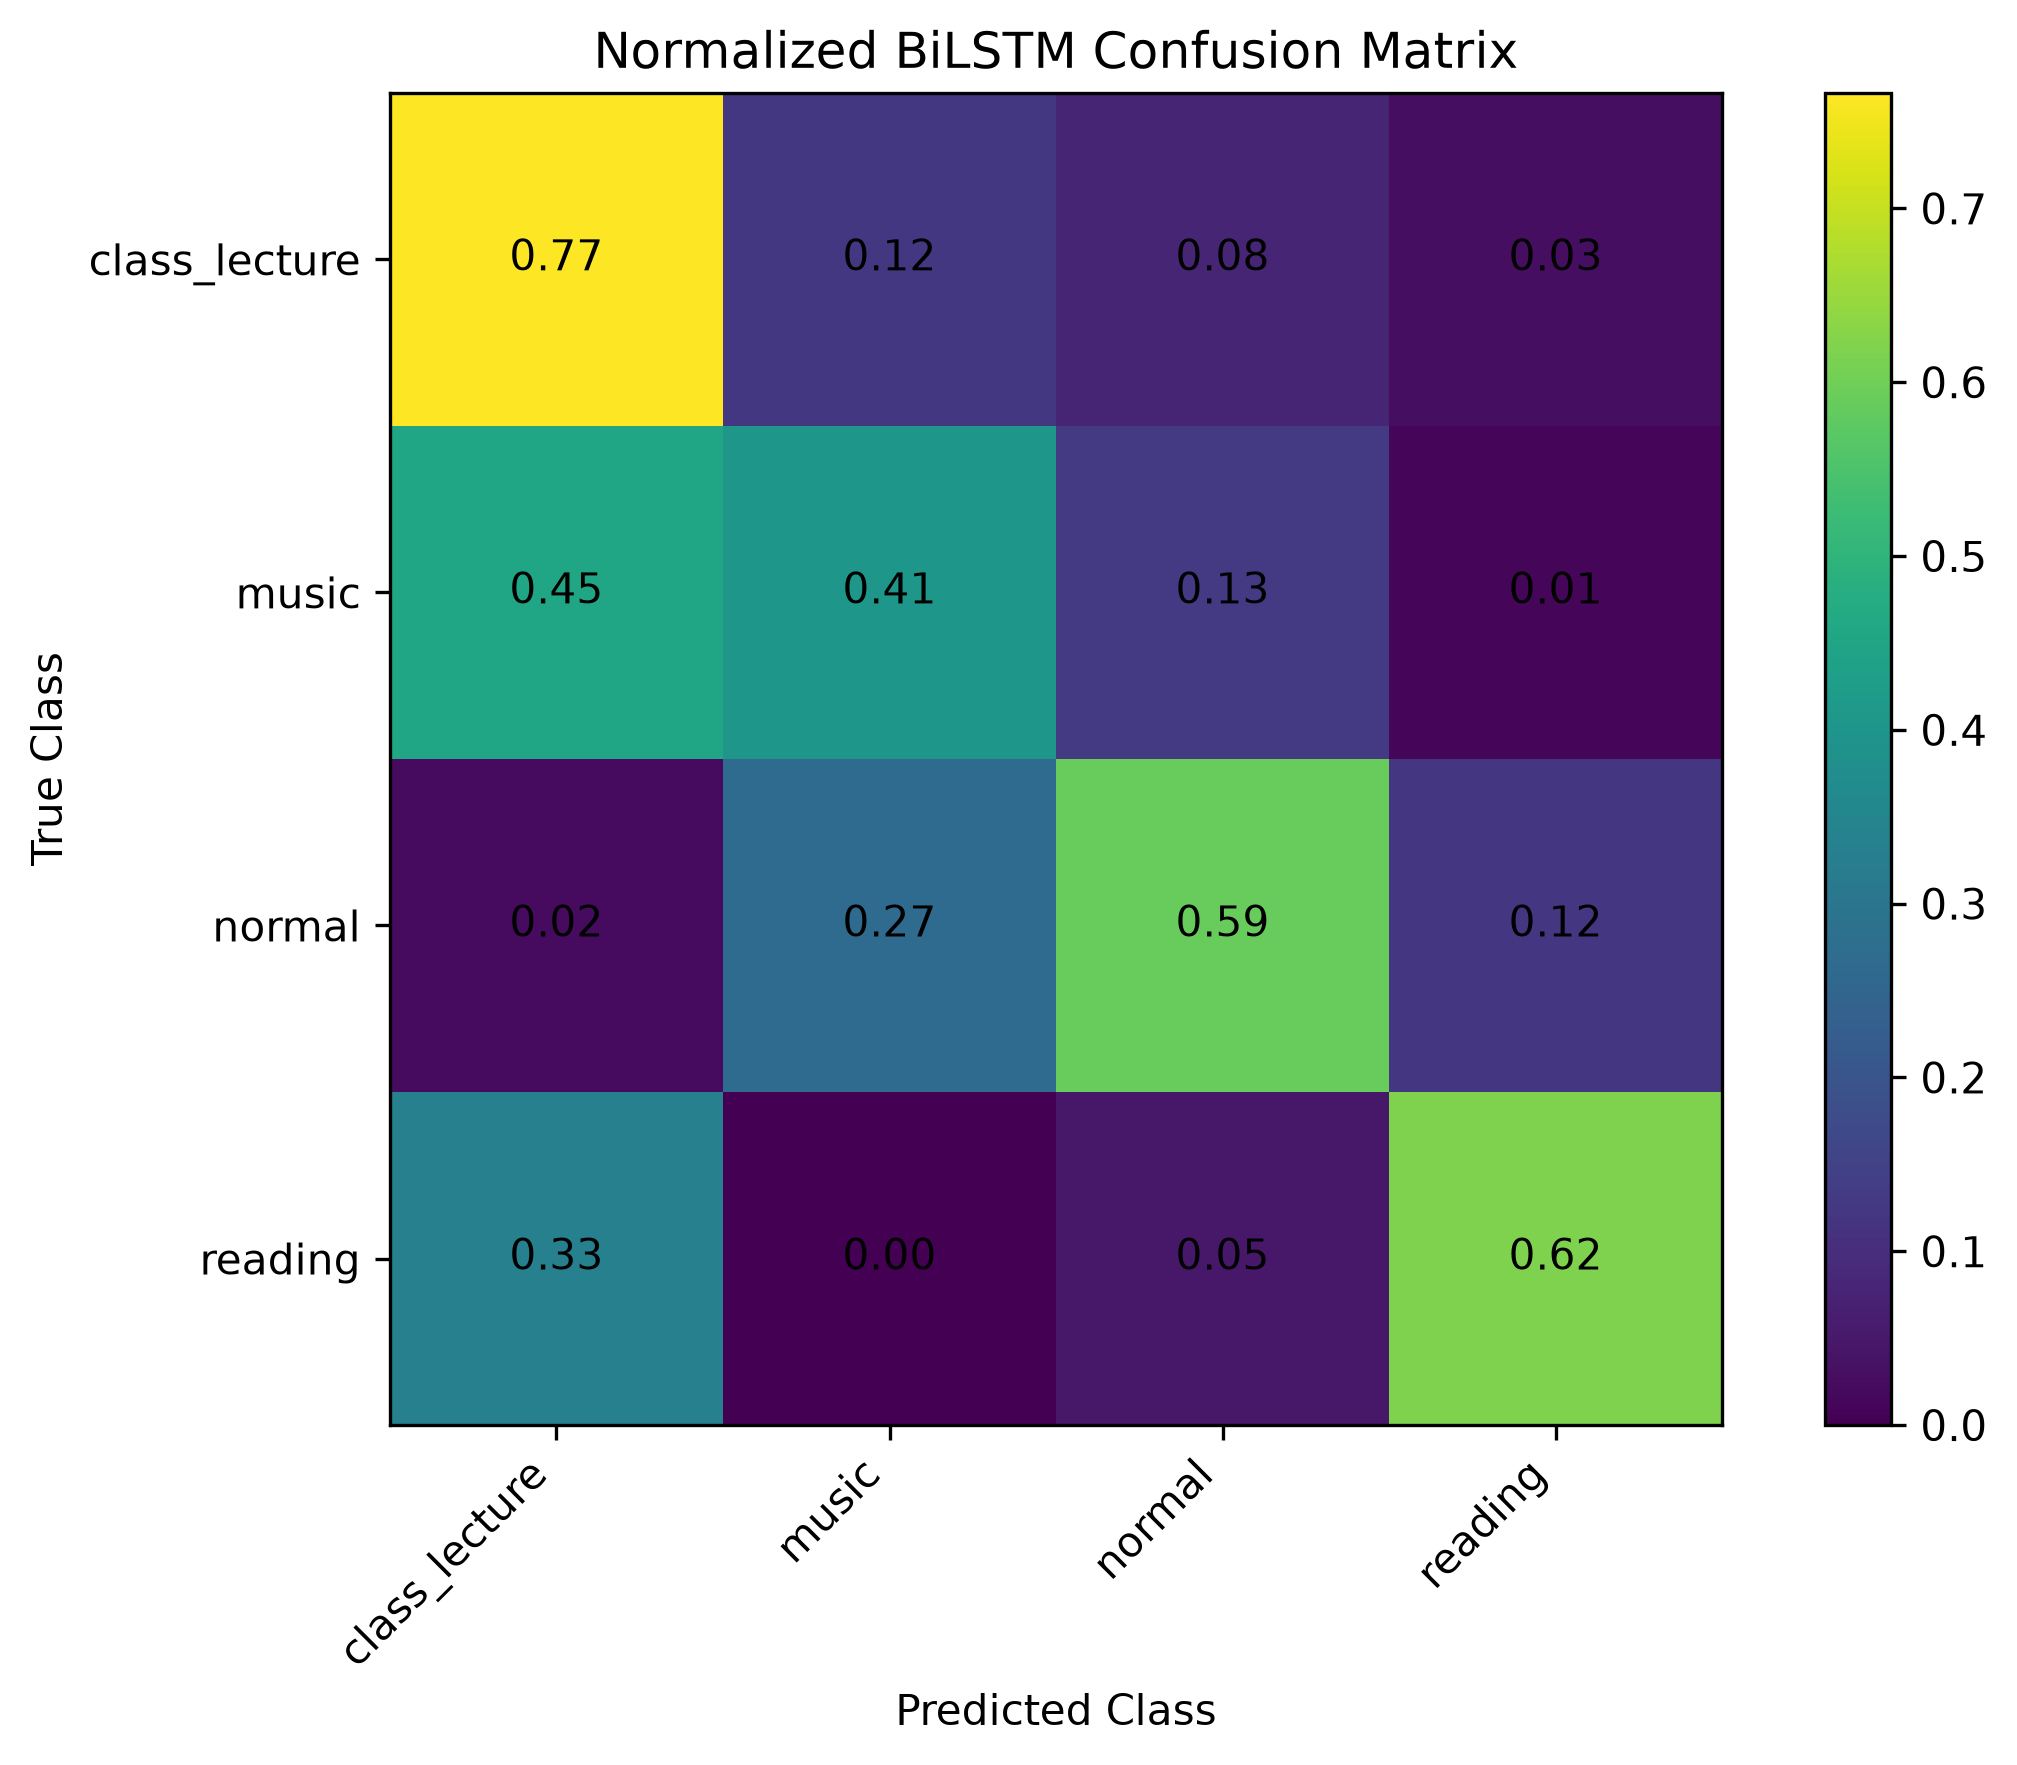

Data behind this chart, as committed beside it:
, class_lecture, music, normal, reading
class_lecture, 0.7665, 0.1237, 0.08077, 0.02907
music, 0.4527, 0.4058, 0.13, 0.01142
normal, 0.02235, 0.2689, 0.5873, 0.1214
reading, 0.3332, 0.0, 0.04824, 0.6186
